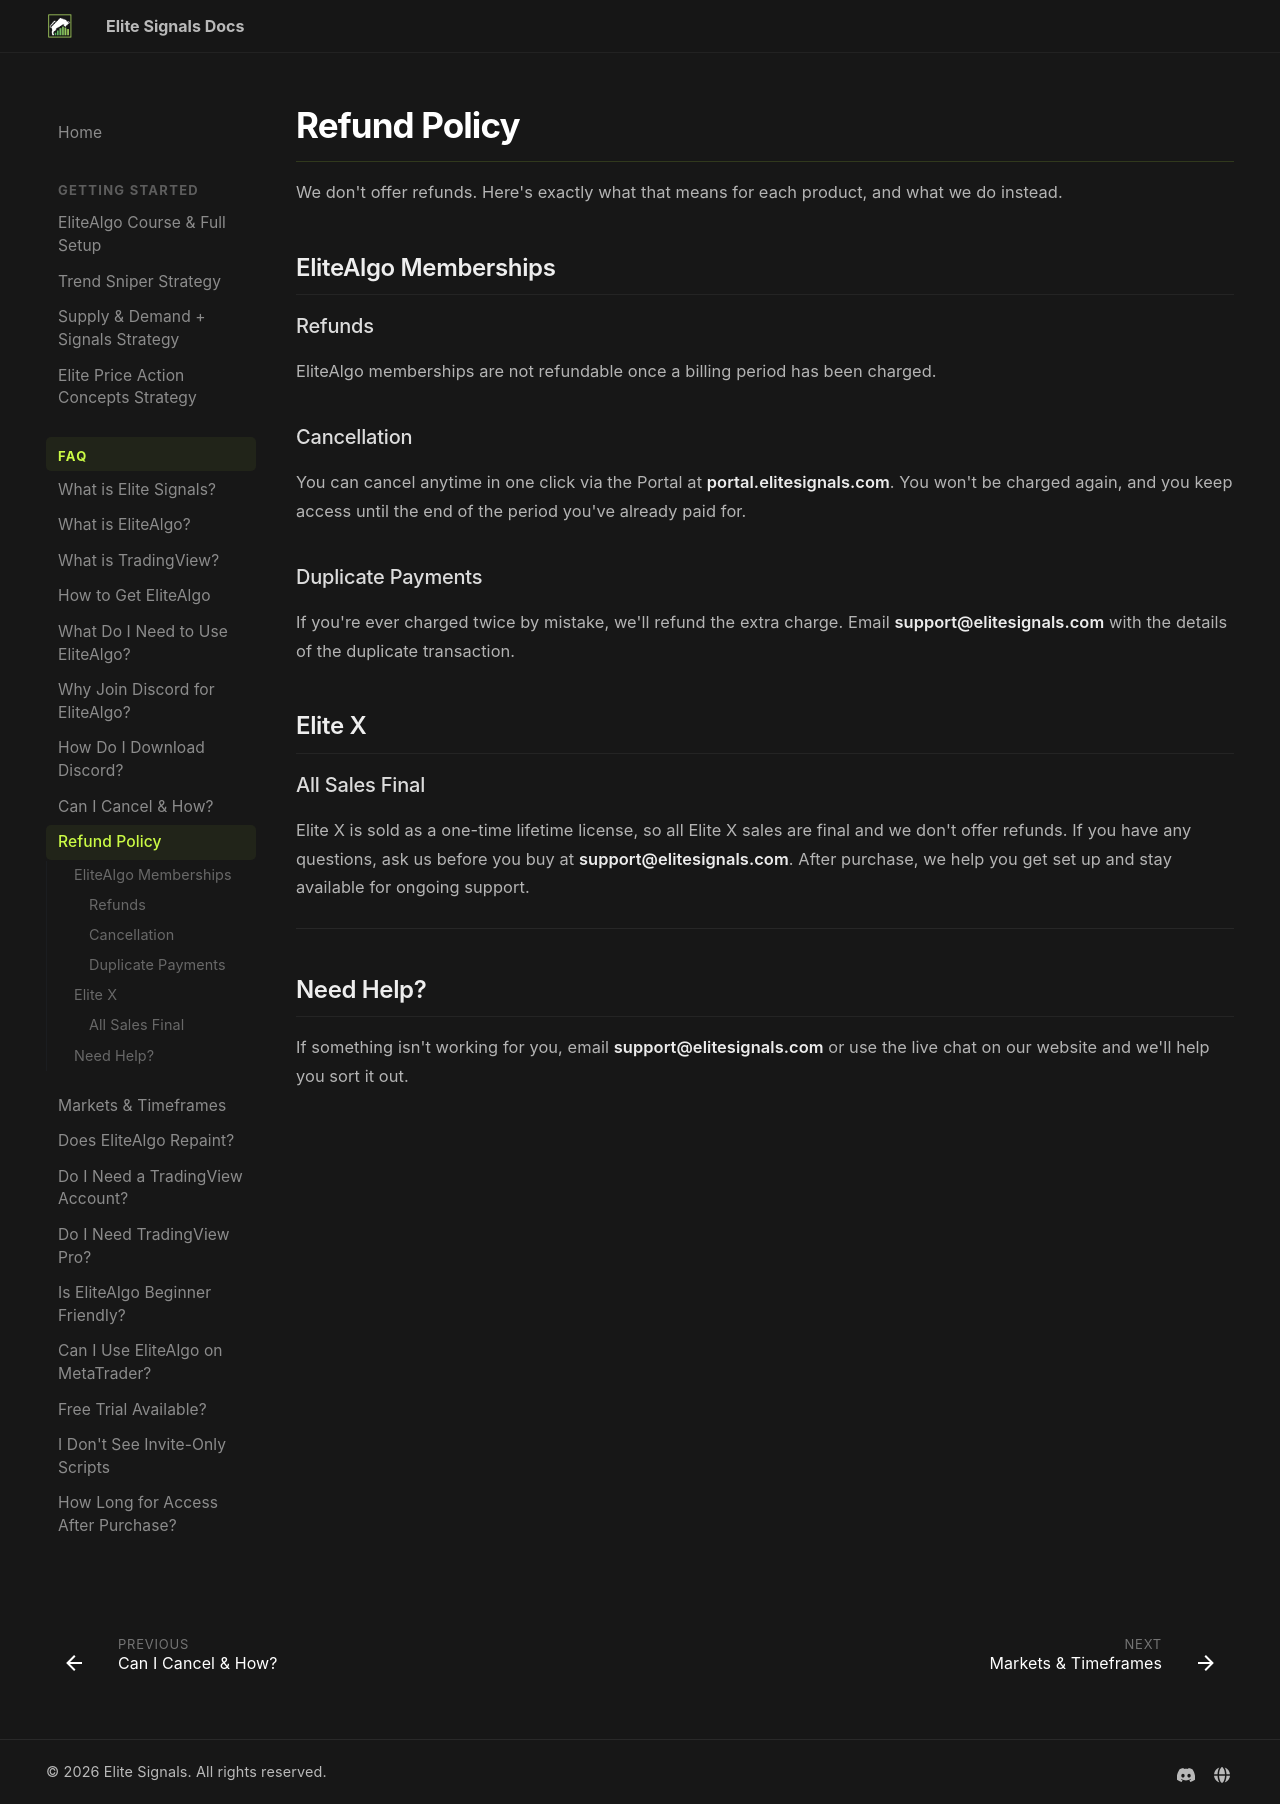

repository: myelitesignals/docs · page: faq/refund-policy/index.html · generator: mkdocs

# Refund Policy

We don't offer refunds. Here's exactly what that means for each product, and what we do instead.

## EliteAlgo Memberships

### Refunds

EliteAlgo memberships are not refundable once a billing period has been charged.

### Cancellation

You can cancel anytime in one click via the Portal at [**portal.elitesignals.com**](https://portal.elitesignals.com). You won't be charged again, and you keep access until the end of the period you've already paid for.

### Duplicate Payments

If you're ever charged twice by mistake, we'll refund the extra charge. Email [**support@elitesignals.com**](mailto:support@elitesignals.com) with the details of the duplicate transaction.

## Elite X

### All Sales Final

Elite X is sold as a one-time lifetime license, so all Elite X sales are final and we don't offer refunds. If you have any questions, ask us before you buy at [**support@elitesignals.com**](mailto:support@elitesignals.com). After purchase, we help you get set up and stay available for ongoing support.

---

## Need Help?

If something isn't working for you, email [**support@elitesignals.com**](mailto:support@elitesignals.com) or use the live chat on our website and we'll help you sort it out.
